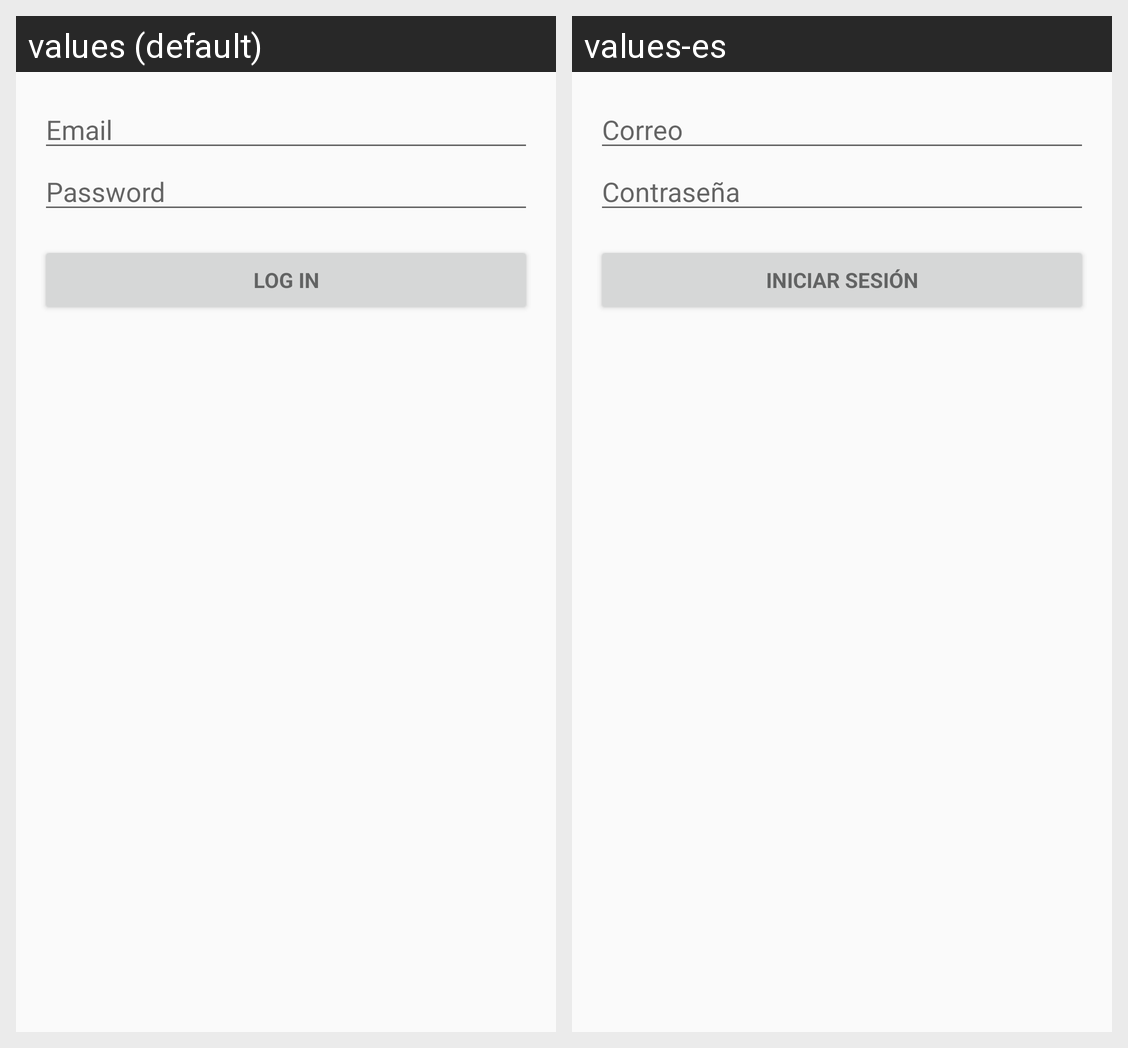

This grid shows one Android layout under two languages. Give, for every string resource on the screen, its name, the default text and each shown locale's text.
Android screen res/layout/activity_login.xml rendered under 2 locales, left to right: values (default), values-es. Device: Nexus 5 (rendered at 1080×1920; each locale shown at half size, 540×960, under a caption strip naming it); theme MyTheme.
Strings drawn on this screen, with the default value and each locale's value (text and hints the layout hard-codes, and strings that could not be matched under every locale, appear in the picture but are not listed):

prompt_email
  values: Email
  values-es: Correo

prompt_password
  values: Password
  values-es: Contraseña

action_login
  values: Log in
  values-es: Iniciar sesión
